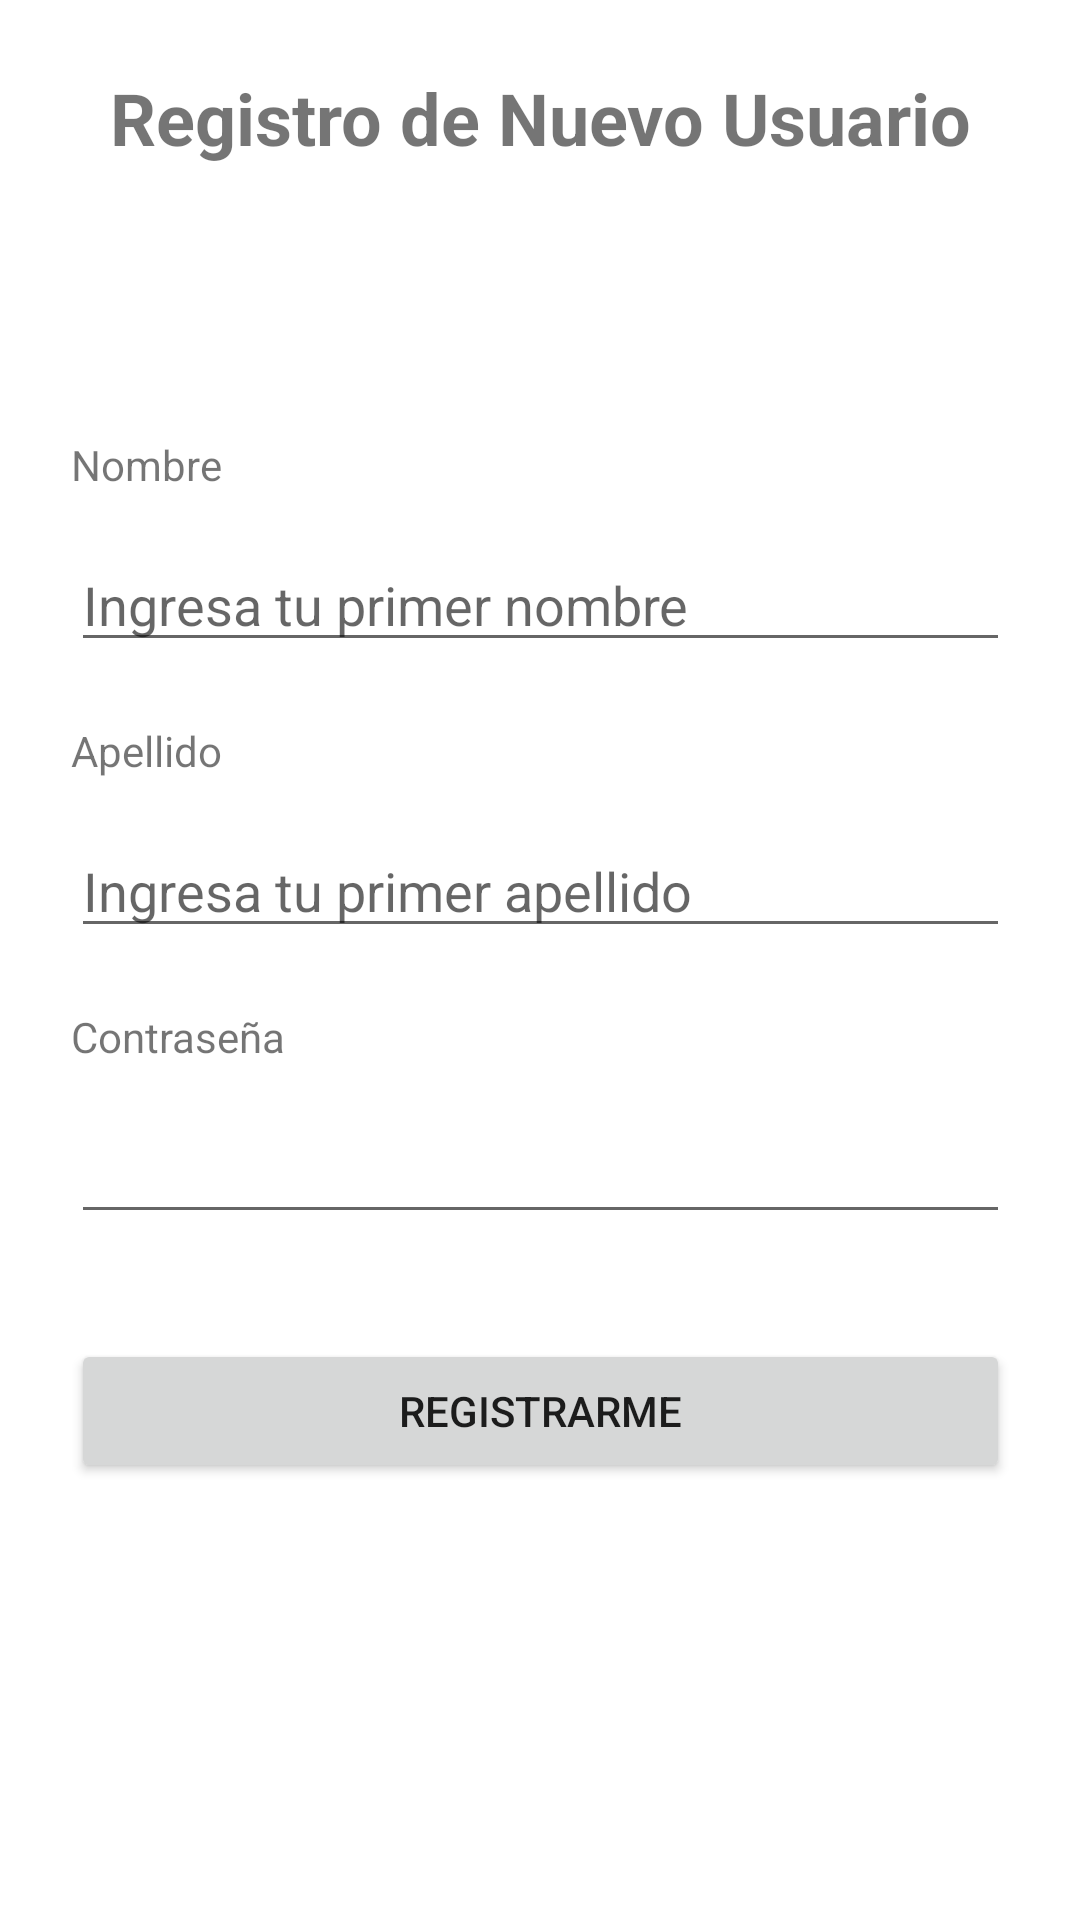

Reconstruct the res/layout file that produces this screen, plus the resources it refers to.
<!-- AndroidManifest.xml: application theme Theme.Introduccion2 -->
<!-- res/layout/activity_registrar_usuario.xml -->
<?xml version="1.0" encoding="utf-8"?>
<androidx.constraintlayout.widget.ConstraintLayout xmlns:android="http://schemas.android.com/apk/res/android"
    xmlns:app="http://schemas.android.com/apk/res-auto"
    xmlns:tools="http://schemas.android.com/tools"
    android:layout_width="match_parent"
    android:layout_height="match_parent"
    tools:context=".RegistrarUsuario">

    <LinearLayout
        android:id="@+id/linearLayout"
        android:layout_width="313dp"
        android:layout_height="484dp"
        android:gravity="center"
        android:orientation="vertical"
        app:layout_constraintBottom_toBottomOf="parent"
        app:layout_constraintEnd_toEndOf="parent"
        app:layout_constraintStart_toStartOf="parent"
        app:layout_constraintTop_toTopOf="parent">

        <TextView
            android:id="@+id/calendario"
            android:layout_width="match_parent"
            android:layout_height="wrap_content"
            android:layout_marginBottom="15dp"
            android:text="Nombre" />

        <EditText
            android:id="@+id/entradaNombre"
            android:layout_width="match_parent"
            android:layout_height="wrap_content"
            android:layout_marginBottom="20dp"
            android:ems="10"
            android:hint="Ingresa tu primer nombre"
            android:inputType="textPersonName" />

        <TextView
            android:id="@+id/textView5"
            android:layout_width="match_parent"
            android:layout_height="wrap_content"
            android:layout_marginBottom="15dp"
            android:text="Apellido" />

        <EditText
            android:id="@+id/entradaApellido"
            android:layout_width="match_parent"
            android:layout_height="wrap_content"
            android:layout_marginBottom="20dp"
            android:ems="10"
            android:hint="Ingresa tu primer apellido"
            android:inputType="textPersonName" />

        <TextView
            android:id="@+id/EntradaContraseña"
            android:layout_width="match_parent"
            android:layout_height="wrap_content"
            android:layout_marginBottom="15dp"
            android:text="Contraseña" />

        <EditText
            android:id="@+id/entradaContraseña"
            android:layout_width="match_parent"
            android:layout_height="wrap_content"
            android:layout_marginBottom="20dp"
            android:ems="10"
            android:inputType="textPassword" />

        <Button
            android:id="@+id/button"
            android:layout_width="match_parent"
            android:layout_height="wrap_content"
            android:layout_marginTop="15dp"
            android:onClick="Envioformulario"
            android:text="Registrarme" />
    </LinearLayout>

    <TextView
        android:id="@+id/textView4"
        android:layout_width="wrap_content"
        android:layout_height="wrap_content"
        android:text="Registro de Nuevo Usuario"
        android:textSize="24sp"
        android:textStyle="bold"
        app:layout_constraintBottom_toTopOf="@+id/linearLayout"
        app:layout_constraintEnd_toEndOf="parent"
        app:layout_constraintStart_toStartOf="parent"
        app:layout_constraintTop_toTopOf="parent" />
</androidx.constraintlayout.widget.ConstraintLayout>
<!-- resources referenced by this layout -->
<resources>
  <style name="Theme.Introduccion2" parent="Theme.MaterialComponents.DayNight.DarkActionBar">
          
          <item name="colorPrimary">@color/purple_500</item>
          <item name="colorPrimaryVariant">@color/purple_700</item>
          <item name="colorOnPrimary">@color/white</item>
          
          <item name="colorSecondary">@color/teal_200</item>
          <item name="colorSecondaryVariant">@color/teal_700</item>
          <item name="colorOnSecondary">@color/black</item>
          
          <item name="android:statusBarColor" tools:targetApi="l">?attr/colorPrimaryVariant</item>
          
      </style>
  <!-- not gathered from this repository: default colours our renderer supplied (Android Studio template values) -->
  <color name="purple_500">#FF6200EE</color>
  <color name="purple_700">#FF3700B3</color>
  <color name="teal_200">#FF03DAC5</color>
  <color name="teal_700">#FF018786</color>
  <color name="black">#FF000000</color>
  <color name="white">#FFFFFFFF</color>
</resources>
